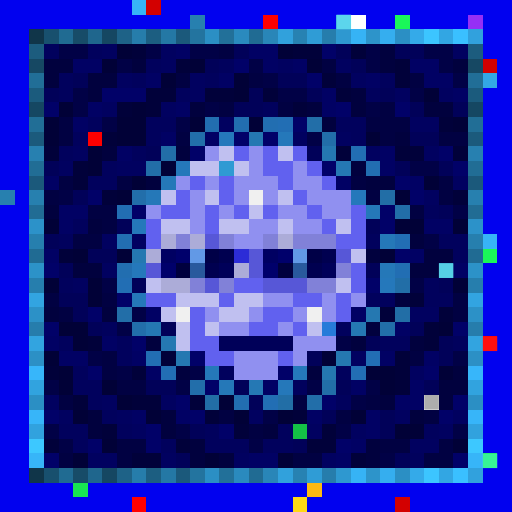
t = 0.00 s
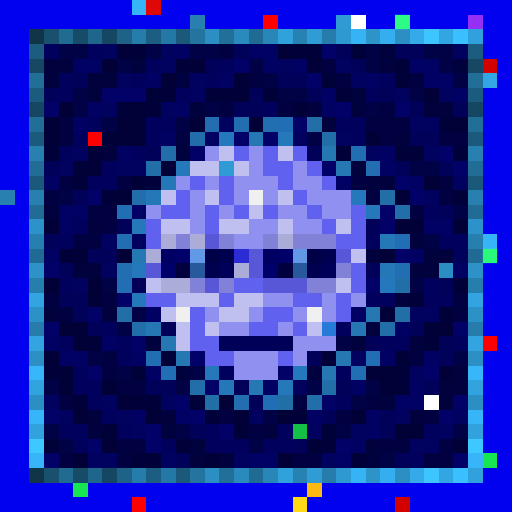
t = 0.34 s
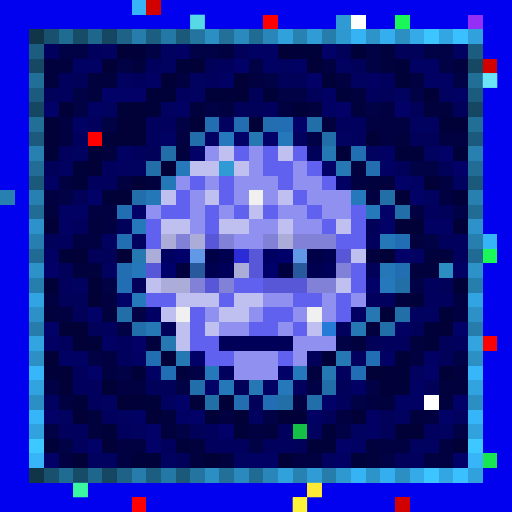
t = 0.69 s
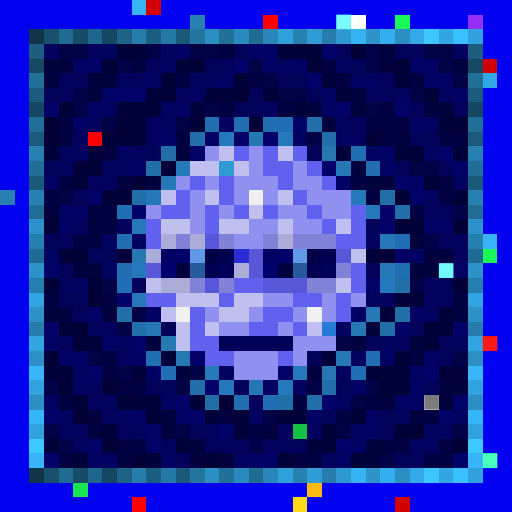
t = 1.03 s
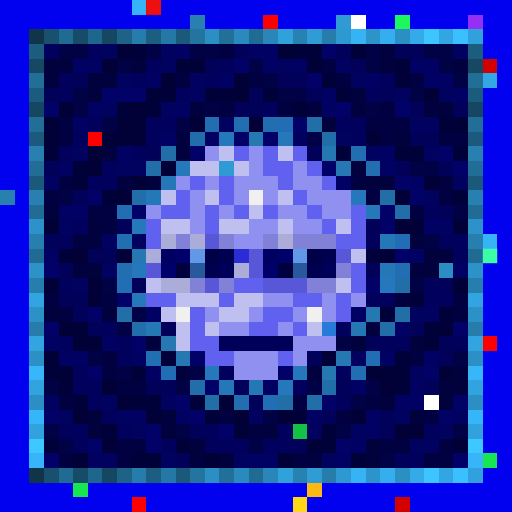
t = 1.37 s
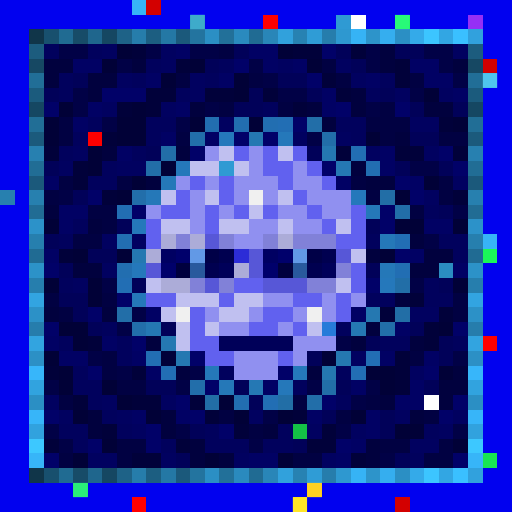
t = 1.72 s

The animated SVG that drew these frames (rendered in a browser with its animation timeline set to each time). Animation: 1 CSS @keyframes rule; one cycle of 2.06 s, repeats indefinitely.

<svg viewBox="0 0 35 35" shape-rendering="crispEdges" xmlns="http://www.w3.org/2000/svg"><style>@keyframes pop{0%,100%{opacity:0}18%{opacity:1}36%{opacity:0}}.a00{animation:pop 1.1s linear 0.00s infinite}.a01{animation:pop 1.1s linear -0.14s infinite}.a02{animation:pop 1.1s linear -0.28s infinite}.a03{animation:pop 1.1s linear -0.41s infinite}.a04{animation:pop 1.1s linear -0.55s infinite}.a05{animation:pop 1.1s linear -0.69s infinite}.a06{animation:pop 1.1s linear -0.83s infinite}.a07{animation:pop 1.1s linear -0.96s infinite}</style><rect width="35" height="35" fill="#0101ef"/><path fill="#37b4f7" d="M9 0h1v1H9zM33 16h1v1H33z"/><path fill="#d30000" d="M10 0h1v1H10zM33 4h1v1H33zM27 34h1v1H27z"/><path fill="#2780af" d="M13 1h1v1H13zM0 13h1v1H0zM2 13h1v1H2zM32 13h1v1H32z"/><path fill="#fe0000" d="M18 1h1v1H18zM6 9h1v1H6z"/><path fill="#2f9ad3" d="M23 1h1v1H23zM15 11h1v1H15z"/><path fill="#ffffff" d="M24 1h1v1H24zM29 27h1v1H29z"/><path fill="#1af759" d="M27 1h1v1H27zM33 17h1v1H33z"/><path fill="#962ff5" d="M32 1h1v1H32z"/><path fill="#103549" d="M2 2h1v1H2zM2 32h1v1H2z"/><path fill="#18506e" d="M3 2h1v1H3zM3 32h1v1H3z"/><path fill="#206b92" d="M4 2h1v1H4zM4 32h1v1H4z"/><path fill="#174c68" d="M5 2h1v1H5zM5 32h1v1H5z"/><path fill="#1f668d" d="M6 2h1v1H6zM6 32h1v1H6z"/><path fill="#154762" d="M7 2h1v1H7zM2 7h1v1H2zM32 7h1v1H32zM7 32h1v1H7z"/><path fill="#1e6287" d="M8 2h1v1H8zM8 32h1v1H8z"/><path fill="#267dab" d="M9 2h1v1H9zM9 32h1v1H9z"/><path fill="#1c5e81" d="M10 2h1v1H10zM10 32h1v1H10z"/><path fill="#2478a5" d="M11 2h1v1H11zM11 32h1v1H11z"/><path fill="#1b597b" d="M12 2h1v1H12zM2 12h1v1H2zM32 12h1v1H32zM12 32h1v1H12z"/><path fill="#23749f" d="M13 2h1v1H13zM13 32h1v1H13z"/><path fill="#2b8fc4" d="M14 2h1v1H14zM27 2h1v1H27zM2 27h1v1H2zM32 27h1v1H32zM14 32h1v1H14zM27 32h1v1H27z"/><path fill="#227099" d="M15 2h1v1H15zM15 32h1v1H15z"/><path fill="#2a8abe" d="M16 2h1v1H16zM16 32h1v1H16z"/><path fill="#206b93" d="M17 2h1v1H17zM2 17h1v1H2zM32 17h1v1H32zM17 32h1v1H17z"/><path fill="#2986b8" d="M18 2h1v1H18zM18 32h1v1H18z"/><path fill="#31a1dc" d="M19 2h1v1H19zM19 32h1v1H19z"/><path fill="#2782b2" d="M20 2h1v1H20zM20 32h1v1H20z"/><path fill="#2f9cd6" d="M21 2h1v1H21zM21 32h1v1H21z"/><path fill="#267dac" d="M22 2h1v1H22zM2 22h1v1H2zM32 22h1v1H32zM22 32h1v1H22z"/><path fill="#2e98d0" d="M23 2h1v1H23zM23 32h1v1H23z"/><path fill="#36b3f5" d="M24 2h1v1H24zM24 32h1v1H24z"/><path fill="#2d94ca" d="M25 2h1v1H25zM25 32h1v1H25z"/><path fill="#35aeef" d="M26 2h1v1H26zM26 32h1v1H26z"/><path fill="#34aae9" d="M28 2h1v1H28zM28 32h1v1H28z"/><path fill="#3cc5ff" d="M29 2h1v1H29zM29 32h1v1H29z"/><path fill="#32a6e3" d="M30 2h1v1H30zM30 32h1v1H30z"/><path fill="#3ac0ff" d="M31 2h1v1H31zM31 32h1v1H31z"/><path fill="#31a1dd" d="M32 2h1v1H32zM32 32h1v1H32z"/><path fill="#1c5c7e" d="M2 3h1v1H2zM32 3h1v1H32z"/><path fill="#01015d" d="M3 3h1v1H3zM6 3h1v1H6zM10 4h1v1H10zM15 4h1v1H15zM4 5h1v1H4zM9 5h1v1H9zM14 5h1v1H14zM26 5h1v1H26zM4 6h1v1H4zM12 6h1v1H12zM25 6h1v1H25zM18 7h1v1H18zM6 8h1v1H6zM10 8h2v1H10zM23 8h2v1H23zM5 9h1v1H5zM10 9h1v1H10zM24 9h1v1H24zM4 10h1v1H4zM9 10h1v1H9zM7 11h1v1H7zM6 12h2v1H6zM29 14h1v1H29zM5 15h1v1H5zM4 16h1v1H4zM25 16h1v1H25zM30 16h2v1H30zM31 17h1v1H31zM4 19h1v1H4zM29 19h1v1H29zM25 20h2v1H25zM29 20h2v1H29zM7 22h1v1H7zM23 22h1v1H23zM4 23h1v1H4zM8 23h1v1H8zM26 23h2v1H26zM31 23h1v1H31zM8 24h1v1H8zM5 25h1v1H5zM15 25h1v1H15zM23 25h1v1H23zM5 26h2v1H5zM20 26h1v1H20zM6 27h1v1H6zM23 27h1v1H23zM7 28h1v1H7zM4 29h2v1H4zM8 29h1v1H8zM14 29h1v1H14zM19 29h1v1H19zM29 29h1v1H29zM5 30h1v1H5zM11 30h1v1H11zM14 30h3v1H14zM18 30h2v1H18zM28 31h1v1H28z"/><path fill="#010146" d="M4 3h2v1H4zM10 3h1v1H10zM13 3h2v1H13zM25 3h1v1H25zM29 3h2v1H29zM8 4h1v1H8zM17 4h1v1H17zM25 4h1v1H25zM30 4h1v1H30zM18 5h1v1H18zM31 5h1v1H31zM5 6h1v1H5zM19 6h2v1H19zM28 6h1v1H28zM5 7h1v1H5zM14 7h1v1H14zM25 7h1v1H25zM7 8h1v1H7zM12 8h1v1H12zM21 9h1v1H21zM28 11h2v1H28zM4 13h1v1H4zM31 14h1v1H31zM29 16h1v1H29zM7 19h1v1H7zM28 19h1v1H28zM9 21h1v1H9zM8 22h1v1H8zM23 23h1v1H23zM6 24h1v1H6zM31 24h1v1H31zM8 25h1v1H8zM13 25h1v1H13zM3 26h1v1H3zM12 26h1v1H12zM21 26h1v1H21zM25 26h1v1H25zM24 27h1v1H24zM18 28h1v1H18zM3 29h1v1H3zM12 29h1v1H12zM23 29h1v1H23zM31 29h1v1H31zM4 30h1v1H4zM17 30h1v1H17zM26 31h1v1H26z"/><path fill="#010160" d="M7 3h1v1H7zM11 3h1v1H11zM31 3h1v1H31zM11 4h1v1H11zM19 4h1v1H19zM23 4h1v1H23zM8 5h1v1H8zM13 5h1v1H13zM24 5h1v1H24zM13 6h1v1H13zM27 6h1v1H27zM30 6h1v1H30zM7 7h1v1H7zM11 7h1v1H11zM15 8h1v1H15zM28 8h2v1H28zM20 9h1v1H20zM23 9h1v1H23zM5 10h1v1H5zM25 10h1v1H25zM29 10h1v1H29zM4 11h1v1H4zM8 11h2v1H8zM31 12h1v1H31zM29 13h1v1H29zM7 16h1v1H7zM9 16h1v1H9zM7 18h1v1H7zM5 19h1v1H5zM28 21h2v1H28zM24 24h1v1H24zM28 25h1v1H28zM3 27h1v1H3zM7 27h1v1H7zM11 27h1v1H11zM4 28h1v1H4zM8 28h1v1H8zM17 28h1v1H17zM27 28h1v1H27zM31 28h1v1H31zM9 29h1v1H9zM21 29h1v1H21zM24 29h1v1H24zM30 29h1v1H30zM28 30h2v1H28zM6 31h2v1H6zM11 31h1v1H11zM16 31h1v1H16zM22 31h1v1H22z"/><path fill="#010137" d="M8 3h1v1H8zM19 3h1v1H19zM7 4h1v1H7zM13 4h1v1H13zM21 4h1v1H21zM11 5h1v1H11zM16 5h1v1H16zM16 6h1v1H16zM29 6h1v1H29zM4 7h1v1H4zM9 7h1v1H9zM3 8h1v1H3zM8 8h2v1H8zM13 8h1v1H13zM17 8h1v1H17zM31 8h1v1H31zM3 9h1v1H3zM8 9h2v1H8zM25 9h1v1H25zM6 10h1v1H6zM6 11h1v1H6zM11 11h1v1H11zM9 12h1v1H9zM29 12h1v1H29zM8 13h1v1H8zM27 13h1v1H27zM3 15h1v1H3zM27 15h2v1H27zM31 15h1v1H31zM5 17h1v1H5zM8 17h1v1H8zM26 17h1v1H26zM3 19h1v1H3zM6 19h1v1H6zM31 19h1v1H31zM6 20h1v1H6zM4 22h2v1H4zM30 22h1v1H30zM5 23h1v1H5zM3 24h1v1H3zM22 24h1v1H22zM4 25h1v1H4zM25 25h2v1H25zM30 25h1v1H30zM4 26h1v1H4zM7 26h1v1H7zM26 26h1v1H26zM8 27h1v1H8zM15 27h1v1H15zM5 28h1v1H5zM10 28h1v1H10zM16 28h1v1H16zM19 28h1v1H19zM24 28h1v1H24zM27 29h2v1H27zM7 30h1v1H7zM31 30h1v1H31zM5 31h1v1H5zM14 31h1v1H14zM19 31h1v1H19z"/><path fill="#01013a" d="M9 3h1v1H9zM20 3h2v1H20zM24 3h1v1H24zM12 4h1v1H12zM27 4h1v1H27zM22 5h1v1H22zM27 5h1v1H27zM10 6h2v1H10zM14 6h2v1H14zM18 6h1v1H18zM23 6h1v1H23zM8 7h1v1H8zM10 7h1v1H10zM20 7h1v1H20zM30 8h1v1H30zM7 9h1v1H7zM3 10h1v1H3zM23 10h1v1H23zM27 10h2v1H27zM31 10h1v1H31zM5 11h1v1H5zM5 12h1v1H5zM7 13h1v1H7zM31 13h1v1H31zM4 17h1v1H4zM28 20h1v1H28zM26 21h1v1H26zM30 21h1v1H30zM29 22h1v1H29zM6 23h1v1H6zM29 23h1v1H29zM11 24h1v1H11zM27 24h1v1H27zM3 25h1v1H3zM9 25h1v1H9zM27 25h1v1H27zM27 26h1v1H27zM5 27h1v1H5zM9 27h2v1H9zM13 27h1v1H13zM14 28h1v1H14zM20 28h1v1H20zM7 29h1v1H7zM16 29h1v1H16zM22 29h1v1H22zM3 30h1v1H3zM12 30h1v1H12zM21 30h2v1H21zM9 31h2v1H9zM24 31h1v1H24z"/><path fill="#010164" d="M12 3h1v1H12zM17 3h2v1H17zM5 4h2v1H5zM18 4h1v1H18zM20 4h1v1H20zM28 4h2v1H28zM10 5h1v1H10zM15 5h1v1H15zM25 5h1v1H25zM29 5h2v1H29zM22 6h1v1H22zM31 6h1v1H31zM6 7h1v1H6zM12 7h1v1H12zM22 7h1v1H22zM5 8h1v1H5zM11 9h1v1H11zM14 9h1v1H14zM8 10h1v1H8zM26 10h1v1H26zM26 11h1v1H26zM3 12h1v1H3zM23 12h1v1H23zM28 12h1v1H28zM4 14h2v1H4zM4 15h1v1H4zM29 15h2v1H29zM3 17h1v1H3zM28 17h1v1H28zM31 18h1v1H31zM10 21h1v1H10zM24 21h1v1H24zM27 22h1v1H27zM3 23h1v1H3zM7 23h1v1H7zM4 24h2v1H4zM9 24h1v1H9zM26 24h1v1H26zM29 24h1v1H29zM10 25h1v1H10zM18 26h1v1H18zM24 26h1v1H24zM28 26h1v1H28zM27 27h2v1H27zM9 28h1v1H9zM12 28h1v1H12zM21 28h1v1H21zM25 28h1v1H25zM25 29h1v1H25zM24 30h1v1H24zM17 31h2v1H17zM23 31h1v1H23z"/><path fill="#010142" d="M15 3h1v1H15zM22 4h1v1H22zM12 5h1v1H12zM17 5h1v1H17zM23 5h1v1H23zM28 5h1v1H28zM15 7h1v1H15zM19 7h1v1H19zM26 7h1v1H26zM4 8h1v1H4zM25 8h3v1H25zM4 9h1v1H4zM12 9h1v1H12zM26 9h1v1H26zM30 9h2v1H30zM4 12h1v1H4zM8 12h1v1H8zM24 12h1v1H24zM30 12h1v1H30zM3 13h1v1H3zM25 13h1v1H25zM30 13h1v1H30zM6 14h2v1H6zM28 14h1v1H28zM7 15h1v1H7zM5 16h2v1H5zM3 20h1v1H3zM7 20h1v1H7zM31 20h1v1H31zM4 21h1v1H4zM31 21h1v1H31zM7 24h1v1H7zM28 24h1v1H28zM7 25h1v1H7zM8 26h2v1H8zM4 27h1v1H4zM20 27h1v1H20zM25 27h1v1H25zM15 28h1v1H15zM23 28h1v1H23zM29 28h1v1H29zM17 29h1v1H17zM8 30h2v1H8zM26 30h2v1H26zM30 30h1v1H30zM4 31h1v1H4zM8 31h1v1H8zM20 31h2v1H20zM29 31h2v1H29z"/><path fill="#010159" d="M16 3h1v1H16zM23 3h1v1H23zM27 3h2v1H27zM14 4h1v1H14zM24 4h1v1H24zM5 5h1v1H5zM19 5h2v1H19zM3 6h1v1H3zM17 6h1v1H17zM21 6h1v1H21zM26 6h1v1H26zM16 7h2v1H16zM28 7h1v1H28zM31 7h1v1H31zM28 9h2v1H28zM10 10h1v1H10zM21 10h1v1H21zM3 11h1v1H3zM27 11h1v1H27zM30 11h1v1H30zM5 13h1v1H5zM30 14h1v1H30zM8 15h1v1H8zM25 15h1v1H25zM3 16h1v1H3zM6 17h2v1H6zM4 18h1v1H4zM25 18h1v1H25zM9 19h1v1H9zM30 19h1v1H30zM4 20h2v1H4zM5 21h1v1H5zM6 22h1v1H6zM11 22h1v1H11zM28 22h1v1H28zM25 23h1v1H25zM30 23h1v1H30zM21 24h1v1H21zM30 24h1v1H30zM10 26h2v1H10zM16 26h1v1H16zM23 26h1v1H23zM29 26h1v1H29zM17 27h1v1H17zM22 28h1v1H22zM26 28h1v1H26zM13 29h1v1H13zM26 29h1v1H26zM20 30h1v1H20zM12 31h1v1H12zM27 31h1v1H27z"/><path fill="#010168" d="M22 3h1v1H22zM16 4h1v1H16zM21 5h1v1H21zM7 6h3v1H7zM3 7h1v1H3zM23 7h1v1H23zM27 7h1v1H27zM20 8h1v1H20zM16 9h1v1H16zM18 9h1v1H18zM13 10h1v1H13zM30 10h1v1H30zM22 11h1v1H22zM31 11h1v1H31zM27 12h1v1H27zM6 13h1v1H6zM28 13h1v1H28zM9 14h1v1H9zM26 14h1v1H26zM26 15h1v1H26zM27 17h1v1H27zM3 18h1v1H3zM25 19h1v1H25zM8 20h1v1H8zM6 21h1v1H6zM3 22h1v1H3zM31 22h1v1H31zM9 23h1v1H9zM13 24h1v1H13zM6 25h1v1H6zM19 25h1v1H19zM29 25h1v1H29zM14 26h1v1H14zM12 27h1v1H12zM22 27h1v1H22zM31 27h1v1H31zM3 28h1v1H3zM13 28h1v1H13zM30 28h1v1H30zM10 29h1v1H10zM15 29h1v1H15zM6 30h1v1H6zM10 30h1v1H10zM23 30h1v1H23zM3 31h1v1H3zM31 31h1v1H31z"/><path fill="#01013e" d="M26 3h1v1H26zM3 4h2v1H3zM9 4h1v1H9zM26 4h1v1H26zM31 4h1v1H31zM3 5h1v1H3zM6 5h2v1H6zM6 6h1v1H6zM24 6h1v1H24zM13 7h1v1H13zM21 7h1v1H21zM24 7h1v1H24zM29 7h2v1H29zM22 8h1v1H22zM27 9h1v1H27zM7 10h1v1H7zM12 10h1v1H12zM24 11h1v1H24zM10 12h1v1H10zM25 12h2v1H25zM3 14h1v1H3zM6 15h1v1H6zM28 16h1v1H28zM25 17h1v1H25zM29 17h2v1H29zM5 18h2v1H5zM28 18h2v1H28zM27 20h1v1H27zM3 21h1v1H3zM7 21h1v1H7zM25 22h1v1H25zM10 23h1v1H10zM24 23h1v1H24zM28 23h1v1H28zM12 25h1v1H12zM21 25h1v1H21zM31 25h1v1H31zM30 26h2v1H30zM26 27h1v1H26zM30 27h1v1H30zM6 28h1v1H6zM11 28h1v1H11zM28 28h1v1H28zM6 29h1v1H6zM11 29h1v1H11zM18 29h1v1H18zM13 30h1v1H13zM25 30h1v1H25zM13 31h1v1H13zM15 31h1v1H15zM25 31h1v1H25z"/><path fill="#164863" d="M2 4h1v1H2zM32 4h1v1H32z"/><path fill="#216e97" d="M2 5h1v1H2zM32 5h1v1H32z"/><path fill="#33a7e5" d="M33 5h1v1H33z"/><path fill="#1b5b7d" d="M2 6h1v1H2zM32 6h1v1H32z"/><path fill="#216e96" d="M2 8h1v1H2zM32 8h1v1H32z"/><path fill="#226eb0" d="M14 8h1v1H14zM16 8h1v1H16zM8 18h1v1H8z"/><path fill="#226eb1" d="M18 8h1v1H18zM25 11h1v1H25zM16 27h1v1H16z"/><path fill="#226eb4" d="M19 8h1v1H19zM27 16h1v1H27zM8 19h1v1H8zM25 24h1v1H25zM11 25h1v1H11zM24 25h1v1H24zM18 27h1v1H18z"/><path fill="#226ea8" d="M21 8h1v1H21zM11 10h1v1H11zM10 11h1v1H10zM27 14h1v1H27zM8 21h1v1H8zM22 26h1v1H22z"/><path fill="#1b5a7c" d="M2 9h1v1H2zM32 9h1v1H32z"/><path fill="#226eaa" d="M13 9h1v1H13zM9 13h1v1H9zM9 22h1v1H9zM13 26h1v1H13z"/><path fill="#2578bb" d="M15 9h1v1H15zM24 13h1v1H24zM9 18h1v1H9zM26 19h1v1H26zM20 25h1v1H20z"/><path fill="#2578b2" d="M17 9h1v1H17zM11 23h1v1H11z"/><path fill="#2578ba" d="M19 9h1v1H19zM12 11h1v1H12zM9 15h1v1H9zM19 26h1v1H19z"/><path fill="#226ea9" d="M22 9h1v1H22zM26 22h1v1H26zM21 27h1v1H21z"/><path fill="#2780b0" d="M2 10h1v1H2zM32 10h1v1H32z"/><path fill="#9090f0" d="M14 10h1v1H14zM17 10h1v1H17zM17 11h1v1H17zM20 11h1v1H20zM12 12h1v1H12zM14 12h1v1H14zM16 12h3v1H16zM20 12h2v1H20zM13 13h1v1H13zM16 13h1v1H16zM18 13h1v1H18zM21 13h3v1H21zM10 14h1v1H10zM13 14h1v1H13zM15 14h1v1H15zM19 14h2v1H19zM22 14h2v1H22zM13 15h1v1H13zM17 15h2v1H17zM20 15h2v1H20zM16 16h2v1H16zM18 20h2v1H18zM22 20h1v1H22zM24 20h1v1H24zM14 21h1v1H14zM17 21h1v1H17zM20 21h1v1H20zM22 21h1v1H22zM15 22h2v1H15zM19 22h1v1H19zM20 23h3v1H20zM16 24h3v1H16zM20 24h1v1H20zM16 25h3v1H16z"/><path fill="#c0c0f0" d="M15 10h1v1H15zM19 10h1v1H19zM13 11h2v1H13zM16 11h1v1H16zM11 13h1v1H11zM14 13h1v1H14zM19 13h1v1H19zM17 14h1v1H17zM11 15h2v1H11zM15 15h2v1H15zM19 15h1v1H19zM23 15h1v1H23zM24 17h1v1H24zM10 19h1v1H10zM23 19h1v1H23zM12 20h3v1H12zM16 20h2v1H16zM11 21h1v1H11zM15 21h2v1H15zM12 22h1v1H12zM14 22h1v1H14zM21 22h1v1H21zM12 23h1v1H12z"/><path fill="#6161ef" d="M16 10h1v1H16zM18 10h1v1H18zM20 10h1v1H20zM18 11h2v1H18zM21 11h1v1H21zM13 12h1v1H13zM15 12h1v1H15zM19 12h1v1H19zM22 12h1v1H22zM12 13h1v1H12zM15 13h1v1H15zM20 13h1v1H20zM11 14h2v1H11zM14 14h1v1H14zM16 14h1v1H16zM18 14h1v1H18zM21 14h1v1H21zM24 14h1v1H24zM10 15h1v1H10zM14 15h1v1H14zM22 15h1v1H22zM24 15h1v1H24zM10 16h1v1H10zM23 16h2v1H23zM24 18h1v1H24zM16 19h2v1H16zM24 19h1v1H24zM10 20h2v1H10zM15 20h1v1H15zM20 20h2v1H20zM23 20h1v1H23zM13 21h1v1H13zM18 21h2v1H18zM23 21h1v1H23zM13 22h1v1H13zM17 22h2v1H17zM20 22h1v1H20zM13 23h2v1H13zM14 24h2v1H14zM19 24h1v1H19z"/><path fill="#2578b1" d="M22 10h1v1H22zM9 17h1v1H9zM25 21h1v1H25zM12 24h1v1H12zM23 24h1v1H23zM22 25h1v1H22z"/><path fill="#226eb3" d="M24 10h1v1H24zM8 14h1v1H8zM27 18h1v1H27zM10 24h1v1H10z"/><path fill="#216d95" d="M2 11h1v1H2zM32 11h1v1H32z"/><path fill="#2578b4" d="M23 11h1v1H23zM17 26h1v1H17z"/><path fill="#2578b8" d="M11 12h1v1H11zM10 13h1v1H10zM26 16h1v1H26zM26 18h1v1H26zM15 26h1v1H15z"/><path fill="#f0f0f0" d="M17 13h1v1H17zM12 21h1v1H12zM21 21h1v1H21z"/><path fill="#226ea6" d="M26 13h1v1H26zM27 21h1v1H27zM14 27h1v1H14zM19 27h1v1H19z"/><path fill="#216c94" d="M2 14h1v1H2zM32 14h1v1H32z"/><path fill="#2578b9" d="M25 14h1v1H25zM9 20h1v1H9zM14 25h1v1H14z"/><path fill="#2c92c9" d="M2 15h1v1H2zM32 15h1v1H32z"/><path fill="#267fae" d="M2 16h1v1H2zM32 16h1v1H32z"/><path fill="#226eb2" d="M8 16h1v1H8z"/><path fill="#acacd8" d="M11 16h1v1H11zM13 16h1v1H13zM19 16h1v1H19zM10 17h1v1H10zM16 18h1v1H16zM11 19h2v1H11z"/><path fill="#8181d8" d="M12 16h1v1H12zM15 16h1v1H15zM18 16h1v1H18zM20 16h3v1H20zM23 18h1v1H23zM13 19h1v1H13zM15 19h1v1H15zM21 19h2v1H21z"/><path fill="#5757d7" d="M14 16h1v1H14zM17 17h1v1H17zM23 17h1v1H23zM10 18h1v1H10zM17 18h1v1H17zM14 19h1v1H14zM18 19h3v1H18z"/><path fill="#000062" d="M11 17h1v1H11zM18 17h1v1H18z"/><path fill="#00006b" d="M12 17h1v1H12zM19 17h1v1H19zM11 18h1v1H11zM18 18h1v1H18z"/><path fill="#6299e6" d="M13 17h1v1H13zM20 17h1v1H20z"/><path fill="#000047" d="M14 17h1v1H14zM21 17h1v1H21z"/><path fill="#000050" d="M15 17h1v1H15zM22 17h1v1H22zM14 18h1v1H14zM21 18h1v1H21z"/><path fill="#2c2cd7" d="M16 17h1v1H16z"/><path fill="#2c92c8" d="M2 18h1v1H2zM32 18h1v1H32z"/><path fill="#00003e" d="M12 18h1v1H12zM19 18h1v1H19z"/><path fill="#29599d" d="M13 18h1v1H13zM20 18h1v1H20z"/><path fill="#000059" d="M15 18h1v1H15zM22 18h1v1H22zM15 23h5v1H15z"/><path fill="#2b8dc1" d="M30 18h1v1H30z"/><path fill="#267ead" d="M2 19h1v1H2zM32 19h1v1H32z"/><path fill="#226ea7" d="M27 19h1v1H27z"/><path fill="#32a4e1" d="M2 20h1v1H2zM32 20h1v1H32z"/><path fill="#2c91c7" d="M2 21h1v1H2zM32 21h1v1H32z"/><path fill="#2578b3" d="M10 22h1v1H10zM24 22h1v1H24z"/><path fill="#267bd9" d="M22 22h1v1H22z"/><path fill="#32a4e0" d="M2 23h1v1H2zM32 23h1v1H32z"/><path fill="#ff0000" d="M33 23h1v1H33zM9 34h1v1H9z"/><path fill="#2c90c5" d="M2 24h1v1H2zM32 24h1v1H32z"/><path fill="#37b6fa" d="M2 25h1v1H2zM32 25h1v1H32z"/><path fill="#31a3df" d="M2 26h1v1H2zM32 26h1v1H32z"/><path fill="#37b5f9" d="M2 28h1v1H2zM32 28h1v1H32z"/><path fill="#31a2de" d="M2 29h1v1H2zM32 29h1v1H32z"/><path fill="#14c146" d="M20 29h1v1H20z"/><path fill="#3dc8ff" d="M2 30h1v1H2zM32 30h1v1H32z"/><path fill="#37b5f8" d="M2 31h1v1H2zM32 31h1v1H32z"/><path fill="#18e552" d="M33 31h1v1H33zM5 33h1v1H5z"/><path fill="#fcb913" d="M21 33h1v1H21z"/><path fill="#ffd816" d="M20 34h1v1H20z"/><g fill="#ff1b1b"><rect x="10" y="0" width="1" height="1" class="a00"/><rect x="33" y="23" width="1" height="1" class="a02"/></g><rect x="13" y="1" width="1" height="1" fill="#6cffff" class="a04"/><rect x="23" y="1" width="1" height="1" fill="#7dffff" class="a02"/><g fill="#51ffd4"><rect x="27" y="1" width="1" height="1" class="a06"/><rect x="33" y="17" width="1" height="1" class="a00"/></g><rect x="33" y="5" width="1" height="1" fill="#85ffff" class="a04"/><rect x="30" y="18" width="1" height="1" fill="#75ffff" class="a02"/><rect x="29" y="27" width="1" height="1" fill="#737373" class="a02"/><g fill="#4dffc6"><rect x="33" y="31" width="1" height="1" class="a02"/><rect x="5" y="33" width="1" height="1" class="a04"/></g><rect x="21" y="33" width="1" height="1" fill="#ffff43" class="a04"/><rect x="20" y="34" width="1" height="1" fill="#ffff49" class="a04"/></svg>
